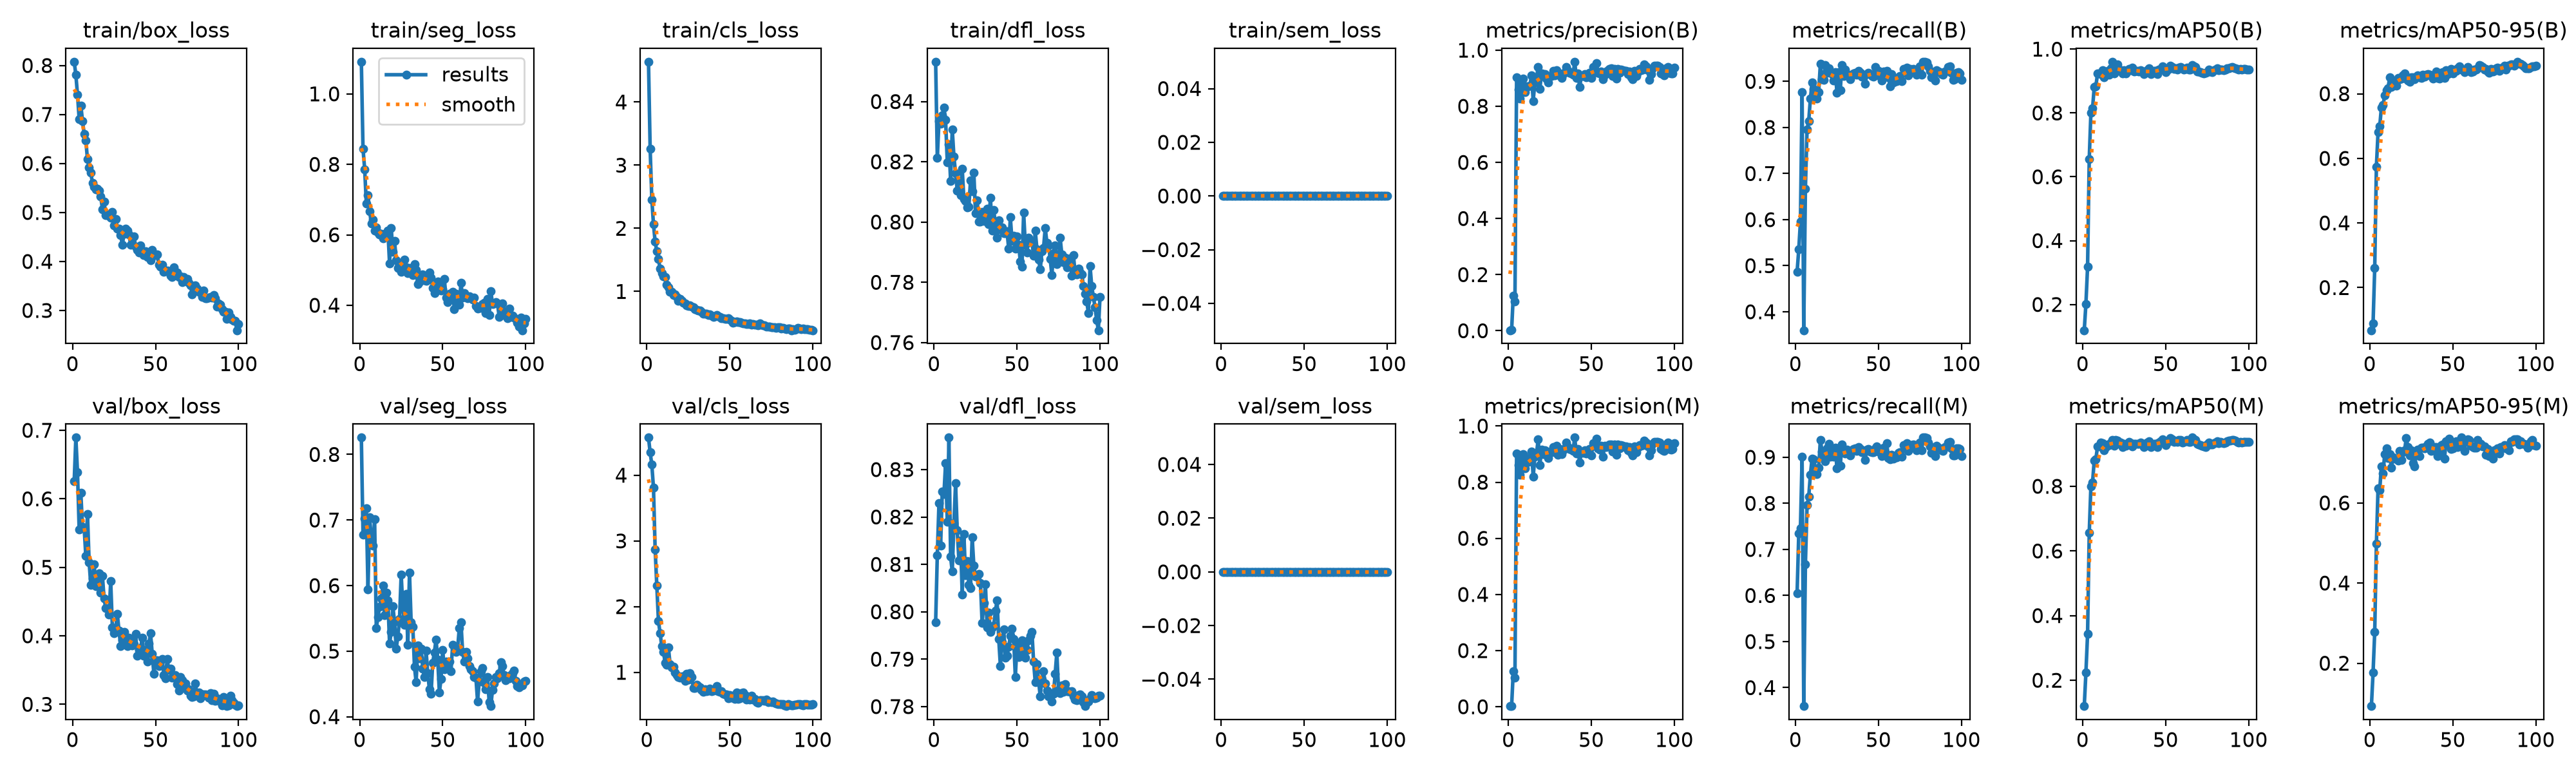

The table this chart was drawn from, first rows:
epoch, time, train/box_loss, train/seg_loss, train/cls_loss, train/dfl_loss, train/sem_loss, metrics/precision(B), metrics/recall(B), metrics/mAP50(B), metrics/mAP50-95(B), metrics/precision(M), metrics/recall(M), metrics/mAP50(M), metrics/mAP50-95(M), val/box_loss, val/seg_loss, val/cls_loss, val/dfl_loss, val/sem_loss, lr/pg0, lr/pg1, lr/pg2
1, 5.557, 0.8077, 1.091, 4.638, 0.8532, 0, 0.00175, 0.4871, 0.1193, 0.06788, 0.00227, 0.6048, 0.1201, 0.09294, 0.6253, 0.8257, 4.572, 0.7978, 0, 0.0002272, 0.0002272, 0.0002272
2, 9.653, 0.781, 0.8447, 3.257, 0.8213, 0, 0.00217, 0.5352, 0.2023, 0.08992, 0.00281, 0.7348, 0.2242, 0.1769, 0.6893, 0.6781, 4.347, 0.8119, 0, 0.0004606, 0.0004606, 0.0004606
3, 13.75, 0.7403, 0.7865, 2.458, 0.8335, 0, 0.1258, 0.5956, 0.3181, 0.2614, 0.1263, 0.7463, 0.3429, 0.2788, 0.6385, 0.7024, 4.161, 0.823, 0, 0.0006893, 0.0006893, 0.0006893
4, 17.86, 0.6906, 0.6888, 2.064, 0.8326, 0, 0.1035, 0.8767, 0.6556, 0.5746, 0.1036, 0.9005, 0.6559, 0.4981, 0.5548, 0.7177, 3.809, 0.814, 0, 0.0006928, 0.0006928, 0.0006928
5, 21.99, 0.7185, 0.7121, 1.788, 0.8355, 0, 0.9031, 0.3599, 0.8008, 0.6814, 0.9031, 0.3599, 0.8008, 0.6366, 0.6088, 0.5945, 2.873, 0.8254, 0, 0.0006857, 0.0006857, 0.0006857
6, 26.18, 0.6871, 0.6674, 1.639, 0.838, 0, 0.8602, 0.6674, 0.8143, 0.6986, 0.8602, 0.6674, 0.8124, 0.6315, 0.5586, 0.7046, 2.32, 0.8248, 0, 0.0006787, 0.0006787, 0.0006787
7, 30.28, 0.6608, 0.6328, 1.51, 0.8339, 0, 0.827, 0.7961, 0.881, 0.7564, 0.827, 0.7961, 0.8791, 0.6915, 0.5582, 0.6694, 1.777, 0.8314, 0, 0.0006716, 0.0006716, 0.0006716
8, 34.46, 0.6473, 0.6422, 1.358, 0.8199, 0, 0.8835, 0.8143, 0.8844, 0.7654, 0.8835, 0.8143, 0.8844, 0.6729, 0.5164, 0.6614, 1.595, 0.819, 0, 0.0006645, 0.0006645, 0.0006645
9, 38.44, 0.6084, 0.6121, 1.287, 0.8258, 0, 0.8992, 0.8624, 0.9233, 0.7944, 0.8992, 0.8624, 0.9233, 0.7222, 0.5778, 0.7013, 1.395, 0.8367, 0, 0.0006575, 0.0006575, 0.0006575
10, 42.66, 0.5913, 0.6219, 1.241, 0.8137, 0, 0.8496, 0.8974, 0.9241, 0.8115, 0.8496, 0.8974, 0.9241, 0.7354, 0.5074, 0.5352, 1.315, 0.8116, 0, 0.0006504, 0.0006504, 0.0006504
11, 46.81, 0.5812, 0.6061, 1.232, 0.8308, 0, 0.87, 0.8838, 0.9211, 0.8171, 0.8866, 0.896, 0.9355, 0.7113, 0.4739, 0.5515, 1.146, 0.8085, 0, 0.0006433, 0.0006433, 0.0006433
12, 50.81, 0.56, 0.6003, 1.105, 0.8217, 0, 0.8719, 0.8743, 0.9329, 0.8503, 0.8719, 0.8743, 0.9329, 0.7213, 0.4838, 0.5678, 1.114, 0.8187, 0, 0.0006362, 0.0006362, 0.0006362
13, 54.93, 0.5519, 0.6021, 1.061, 0.8162, 0, 0.8737, 0.8633, 0.9117, 0.8204, 0.8737, 0.8633, 0.9117, 0.6873, 0.5049, 0.58, 1.379, 0.8271, 0, 0.0006292, 0.0006292, 0.0006292
14, 58.89, 0.5471, 0.5891, 0.998, 0.8105, 0, 0.9101, 0.8769, 0.9222, 0.8247, 0.9101, 0.8769, 0.9222, 0.7137, 0.4727, 0.5996, 1.121, 0.8172, 0, 0.0006221, 0.0006221, 0.0006221
15, 62.85, 0.5487, 0.6032, 0.9911, 0.8137, 0, 0.8194, 0.9377, 0.9312, 0.8394, 0.8194, 0.9377, 0.9294, 0.7098, 0.474, 0.5547, 1.08, 0.8109, 0, 0.000615, 0.000615, 0.000615
16, 66.83, 0.5448, 0.595, 0.9416, 0.8089, 0, 0.8851, 0.904, 0.9203, 0.8243, 0.8902, 0.9128, 0.9269, 0.7097, 0.4915, 0.5896, 1.081, 0.815, 0, 0.000608, 0.000608, 0.000608
17, 70.88, 0.5322, 0.6123, 0.9507, 0.8178, 0, 0.9016, 0.9028, 0.9407, 0.8494, 0.9016, 0.9028, 0.9362, 0.7051, 0.463, 0.5771, 0.9955, 0.8037, 0, 0.0006009, 0.0006009, 0.0006009
18, 74.84, 0.5068, 0.5181, 0.9103, 0.8077, 0, 0.9396, 0.9352, 0.9605, 0.8441, 0.9531, 0.8914, 0.9425, 0.7304, 0.4877, 0.5115, 0.9546, 0.8164, 0, 0.0005938, 0.0005938, 0.0005938
19, 79.05, 0.5223, 0.619, 0.8531, 0.8069, 0, 0.8613, 0.9187, 0.9244, 0.8474, 0.8613, 0.9187, 0.9244, 0.7074, 0.4545, 0.5293, 0.9295, 0.8077, 0, 0.0005868, 0.0005868, 0.0005868
20, 83.05, 0.4941, 0.5523, 0.878, 0.8049, 0, 0.9161, 0.9289, 0.9427, 0.8571, 0.9161, 0.9289, 0.9427, 0.7259, 0.4403, 0.5682, 0.9235, 0.8106, 0, 0.0005797, 0.0005797, 0.0005797
21, 87.2, 0.4955, 0.5833, 0.8565, 0.8051, 0, 0.9144, 0.9205, 0.9531, 0.862, 0.8992, 0.9016, 0.9414, 0.7315, 0.4392, 0.5446, 0.9405, 0.8057, 0, 0.0005726, 0.0005726, 0.0005726
22, 91.34, 0.4938, 0.527, 0.8234, 0.8138, 0, 0.9142, 0.9165, 0.9363, 0.8464, 0.9142, 0.9165, 0.9308, 0.7618, 0.4306, 0.5042, 0.9404, 0.805, 0, 0.0005656, 0.0005656, 0.0005656
23, 95.55, 0.4891, 0.5056, 0.8093, 0.8103, 0, 0.8985, 0.9013, 0.9346, 0.8417, 0.8985, 0.9013, 0.9346, 0.7395, 0.4795, 0.5222, 0.8672, 0.8157, 0, 0.0005585, 0.0005585, 0.0005585
24, 99.57, 0.5014, 0.5143, 0.7837, 0.8165, 0, 0.8858, 0.9207, 0.9234, 0.8378, 0.8858, 0.9207, 0.9218, 0.7185, 0.4126, 0.5492, 0.976, 0.8097, 0, 0.0005514, 0.0005514, 0.0005514
25, 103.6, 0.4738, 0.4944, 0.7677, 0.803, 0, 0.9086, 0.8758, 0.934, 0.8501, 0.9086, 0.8758, 0.9322, 0.7308, 0.4042, 0.617, 0.8877, 0.8075, 0, 0.0005444, 0.0005444, 0.0005444
26, 107.6, 0.487, 0.5081, 0.7803, 0.8073, 0, 0.9078, 0.9196, 0.9247, 0.8504, 0.9078, 0.9196, 0.9247, 0.6995, 0.4111, 0.5663, 0.9843, 0.8076, 0, 0.0005373, 0.0005373, 0.0005373
27, 111.7, 0.4671, 0.5295, 0.756, 0.8002, 0, 0.9254, 0.8815, 0.9291, 0.8448, 0.9254, 0.8815, 0.9291, 0.6905, 0.4319, 0.5403, 0.9267, 0.808, 0, 0.0005302, 0.0005302, 0.0005302
28, 115.7, 0.4672, 0.5075, 0.7474, 0.8002, 0, 0.9101, 0.9348, 0.9387, 0.8516, 0.9058, 0.9282, 0.9377, 0.7256, 0.4072, 0.5873, 0.7644, 0.8061, 0, 0.0005231, 0.0005231, 0.0005231
29, 119.7, 0.4535, 0.4916, 0.7194, 0.8033, 0, 0.929, 0.9113, 0.9332, 0.8578, 0.929, 0.9113, 0.9332, 0.7332, 0.3848, 0.5094, 0.7589, 0.7976, 0, 0.0005161, 0.0005161, 0.0005161
30, 123.7, 0.4342, 0.5056, 0.7081, 0.8004, 0, 0.9125, 0.9263, 0.9427, 0.85, 0.8987, 0.908, 0.9236, 0.7163, 0.3937, 0.6197, 0.8123, 0.8019, 0, 0.000509, 0.000509, 0.000509
31, 127.8, 0.4558, 0.5047, 0.7036, 0.8014, 0, 0.9173, 0.9161, 0.9304, 0.8497, 0.9173, 0.9161, 0.9304, 0.7375, 0.4058, 0.5437, 0.789, 0.8057, 0, 0.0005019, 0.0005019, 0.0005019
32, 131.9, 0.4666, 0.485, 0.6981, 0.8045, 0, 0.9002, 0.9128, 0.9323, 0.8591, 0.9002, 0.9128, 0.9323, 0.7381, 0.394, 0.5369, 0.7693, 0.7967, 0, 0.0004949, 0.0004949, 0.0004949
33, 136, 0.4636, 0.5168, 0.6794, 0.7994, 0, 0.9146, 0.9046, 0.931, 0.8531, 0.9146, 0.9046, 0.931, 0.7365, 0.3846, 0.4766, 0.7312, 0.7998, 0, 0.0004878, 0.0004878, 0.0004878
34, 140, 0.4553, 0.5004, 0.6437, 0.8082, 0, 0.9211, 0.9151, 0.9306, 0.8588, 0.9211, 0.9151, 0.9306, 0.7405, 0.3973, 0.4524, 0.7075, 0.7958, 0, 0.0004807, 0.0004807, 0.0004807
35, 143.9, 0.4346, 0.46, 0.6431, 0.7972, 0, 0.9403, 0.9173, 0.9344, 0.8599, 0.9403, 0.9173, 0.9344, 0.7467, 0.3944, 0.5089, 0.743, 0.7967, 0, 0.0004737, 0.0004737, 0.0004737
36, 148, 0.4358, 0.4659, 0.6456, 0.804, 0, 0.9263, 0.9193, 0.9304, 0.8584, 0.9263, 0.9193, 0.9304, 0.7501, 0.3863, 0.4892, 0.7162, 0.7971, 0, 0.0004666, 0.0004666, 0.0004666
37, 152.1, 0.4511, 0.4744, 0.625, 0.7991, 0, 0.9188, 0.9141, 0.9222, 0.8557, 0.9188, 0.9141, 0.9222, 0.7299, 0.3876, 0.5039, 0.7218, 0.8002, 0, 0.0004595, 0.0004595, 0.0004595
38, 156.2, 0.4305, 0.4869, 0.6358, 0.7948, 0, 0.9163, 0.9228, 0.9282, 0.8464, 0.9163, 0.9228, 0.9282, 0.7317, 0.4026, 0.4731, 0.75, 0.8024, 0, 0.0004525, 0.0004525, 0.0004525
39, 160.2, 0.4237, 0.4708, 0.6167, 0.8007, 0, 0.9119, 0.9183, 0.9346, 0.8563, 0.9119, 0.9183, 0.9346, 0.739, 0.3705, 0.4604, 0.71, 0.7943, 0, 0.0004454, 0.0004454, 0.0004454
40, 164.2, 0.418, 0.4699, 0.6008, 0.7975, 0, 0.9588, 0.9109, 0.9401, 0.8684, 0.9588, 0.9109, 0.9401, 0.74, 0.3796, 0.5008, 0.7231, 0.7885, 0, 0.0004383, 0.0004383, 0.0004383
41, 168.2, 0.4329, 0.4766, 0.6091, 0.7982, 0, 0.9015, 0.9125, 0.9222, 0.8479, 0.9015, 0.9125, 0.9222, 0.717, 0.3824, 0.4661, 0.7404, 0.7935, 0, 0.0004313, 0.0004313, 0.0004313
42, 172.2, 0.4213, 0.4934, 0.6307, 0.7963, 0, 0.9172, 0.8943, 0.9256, 0.8475, 0.9172, 0.8943, 0.9256, 0.725, 0.397, 0.4417, 0.7956, 0.7964, 0, 0.0004242, 0.0004242, 0.0004242
43, 176.2, 0.413, 0.4779, 0.6073, 0.7963, 0, 0.8692, 0.9159, 0.9314, 0.8659, 0.8692, 0.9159, 0.9314, 0.7441, 0.3709, 0.4347, 0.7171, 0.7903, 0, 0.0004171, 0.0004171, 0.0004171
44, 180.4, 0.4213, 0.4488, 0.5945, 0.797, 0, 0.9068, 0.9182, 0.9309, 0.8674, 0.9068, 0.9182, 0.9309, 0.7453, 0.3796, 0.4826, 0.7051, 0.7907, 0, 0.0004101, 0.0004101, 0.0004101
45, 184.4, 0.4097, 0.4345, 0.5724, 0.7911, 0, 0.9068, 0.9157, 0.9227, 0.8488, 0.9052, 0.913, 0.9222, 0.7103, 0.3628, 0.4984, 0.7096, 0.7926, 0, 0.000403, 0.000403, 0.000403
46, 188.4, 0.4168, 0.4463, 0.5759, 0.8015, 0, 0.9146, 0.9117, 0.9351, 0.8723, 0.9146, 0.9117, 0.9351, 0.7537, 0.3888, 0.5179, 0.6724, 0.7949, 0, 0.0003959, 0.0003959, 0.0003959
47, 192.5, 0.4018, 0.4668, 0.5652, 0.7937, 0, 0.9028, 0.9109, 0.9385, 0.8614, 0.9028, 0.9109, 0.9385, 0.7477, 0.4038, 0.4872, 0.6619, 0.7964, 0, 0.0003888, 0.0003888, 0.0003888
48, 196.6, 0.4232, 0.4579, 0.5678, 0.7954, 0, 0.908, 0.9314, 0.945, 0.871, 0.9115, 0.919, 0.9445, 0.7609, 0.3737, 0.4372, 0.6656, 0.7943, 0, 0.0003818, 0.0003818, 0.0003818
49, 200.7, 0.4135, 0.4414, 0.5719, 0.7911, 0, 0.9186, 0.9235, 0.9399, 0.8762, 0.9186, 0.9235, 0.9399, 0.7347, 0.3443, 0.4575, 0.6054, 0.7862, 0, 0.0003747, 0.0003747, 0.0003747
50, 204.9, 0.4127, 0.4462, 0.5538, 0.7952, 0, 0.9003, 0.9226, 0.9283, 0.8631, 0.8948, 0.913, 0.9278, 0.7365, 0.3634, 0.5022, 0.6534, 0.7932, 0, 0.0003676, 0.0003676, 0.0003676
51, 209.1, 0.4139, 0.4753, 0.5409, 0.7924, 0, 0.939, 0.9123, 0.9346, 0.8707, 0.939, 0.9123, 0.9346, 0.7487, 0.3641, 0.472, 0.6183, 0.7904, 0, 0.0003606, 0.0003606, 0.0003606
52, 213, 0.3938, 0.4211, 0.5093, 0.787, 0, 0.9343, 0.902, 0.9389, 0.871, 0.9343, 0.902, 0.9389, 0.7546, 0.3558, 0.4843, 0.6442, 0.7913, 0, 0.0003535, 0.0003535, 0.0003535
53, 217.1, 0.3896, 0.4093, 0.5132, 0.7851, 0, 0.9549, 0.9214, 0.9486, 0.8785, 0.9549, 0.9214, 0.9486, 0.7389, 0.3638, 0.4814, 0.5992, 0.7939, 0, 0.0003464, 0.0003464, 0.0003464
54, 221.1, 0.3938, 0.4334, 0.5266, 0.8032, 0, 0.9197, 0.9117, 0.9446, 0.8844, 0.9197, 0.9117, 0.9446, 0.7467, 0.3666, 0.4844, 0.6934, 0.7934, 0, 0.0003394, 0.0003394, 0.0003394
55, 225.2, 0.3787, 0.4187, 0.52, 0.7925, 0, 0.9177, 0.9226, 0.9375, 0.8757, 0.9149, 0.9301, 0.937, 0.763, 0.3429, 0.4698, 0.591, 0.7903, 0, 0.0003323, 0.0003323, 0.0003323
56, 229.4, 0.3801, 0.4381, 0.519, 0.7899, 0, 0.925, 0.9089, 0.9406, 0.8744, 0.93, 0.8978, 0.9401, 0.7566, 0.3376, 0.5101, 0.6039, 0.7919, 0, 0.0003252, 0.0003252, 0.0003252
57, 233.4, 0.3814, 0.3896, 0.5051, 0.7947, 0, 0.8966, 0.8887, 0.9369, 0.8663, 0.89, 0.895, 0.9364, 0.7294, 0.3659, 0.5079, 0.6821, 0.794, 0, 0.0003182, 0.0003182, 0.0003182
58, 237.3, 0.3801, 0.4321, 0.4956, 0.7932, 0, 0.9129, 0.9163, 0.9429, 0.8732, 0.9288, 0.9047, 0.9424, 0.7546, 0.3505, 0.4986, 0.6946, 0.7949, 0, 0.0003111, 0.0003111, 0.0003111
59, 241.4, 0.3708, 0.4249, 0.4931, 0.7934, 0, 0.9249, 0.8972, 0.9438, 0.8825, 0.9249, 0.8972, 0.9438, 0.7583, 0.3523, 0.5043, 0.6514, 0.7958, 0, 0.000304, 0.000304, 0.000304
60, 245.4, 0.3686, 0.402, 0.4827, 0.7887, 0, 0.9289, 0.9002, 0.9404, 0.8727, 0.9289, 0.9002, 0.9345, 0.7575, 0.339, 0.5353, 0.5889, 0.7894, 0, 0.000297, 0.000297, 0.000297
... 40 more rows
